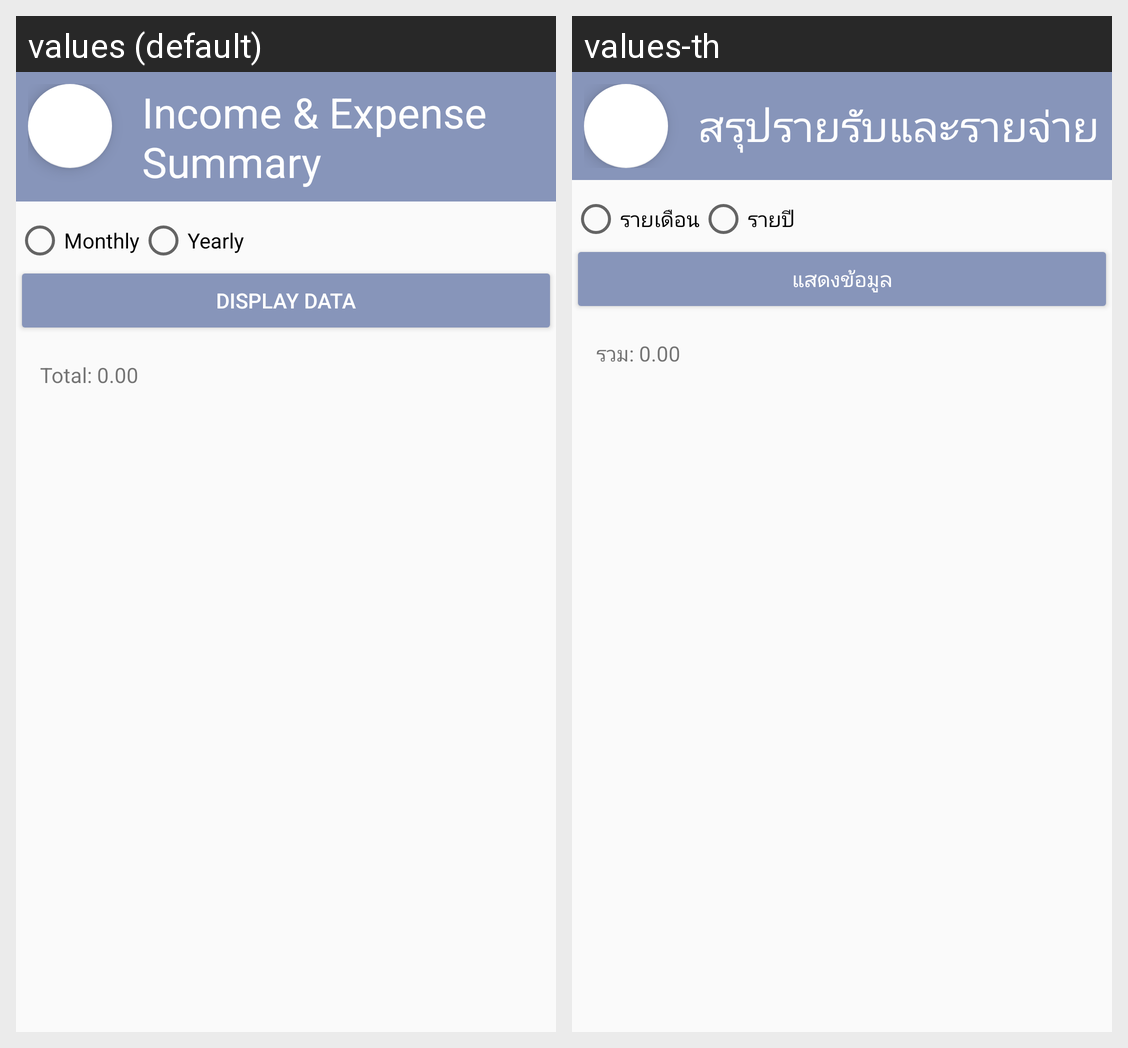

Here is an Android app screen in its default locale and in the app's own translations. Write out the translated-string differences for the strings that appear on this screen.
Android screen res/layout/fragment_list.xml rendered under 2 locales, left to right: values (default), values-th. Device: Nexus 5 (rendered at 1080×1920; each locale shown at half size, 540×960, under a caption strip naming it); theme Theme.Cs361v2.
Strings drawn on this screen, with the default value and each locale's value (text and hints the layout hard-codes, and strings that could not be matched under every locale, appear in the picture but are not listed):

income_and_expense_summary
  values: Income & Expense Summary
  values-th: สรุปรายรับและรายจ่าย

monthly
  values: Monthly
  values-th: รายเดือน

yearly
  values: Yearly
  values-th: รายปี

display_data
  values: Display Data
  values-th: แสดงข้อมูล

total_0_00
  values: Total: 0.00
  values-th: รวม: 0.00
